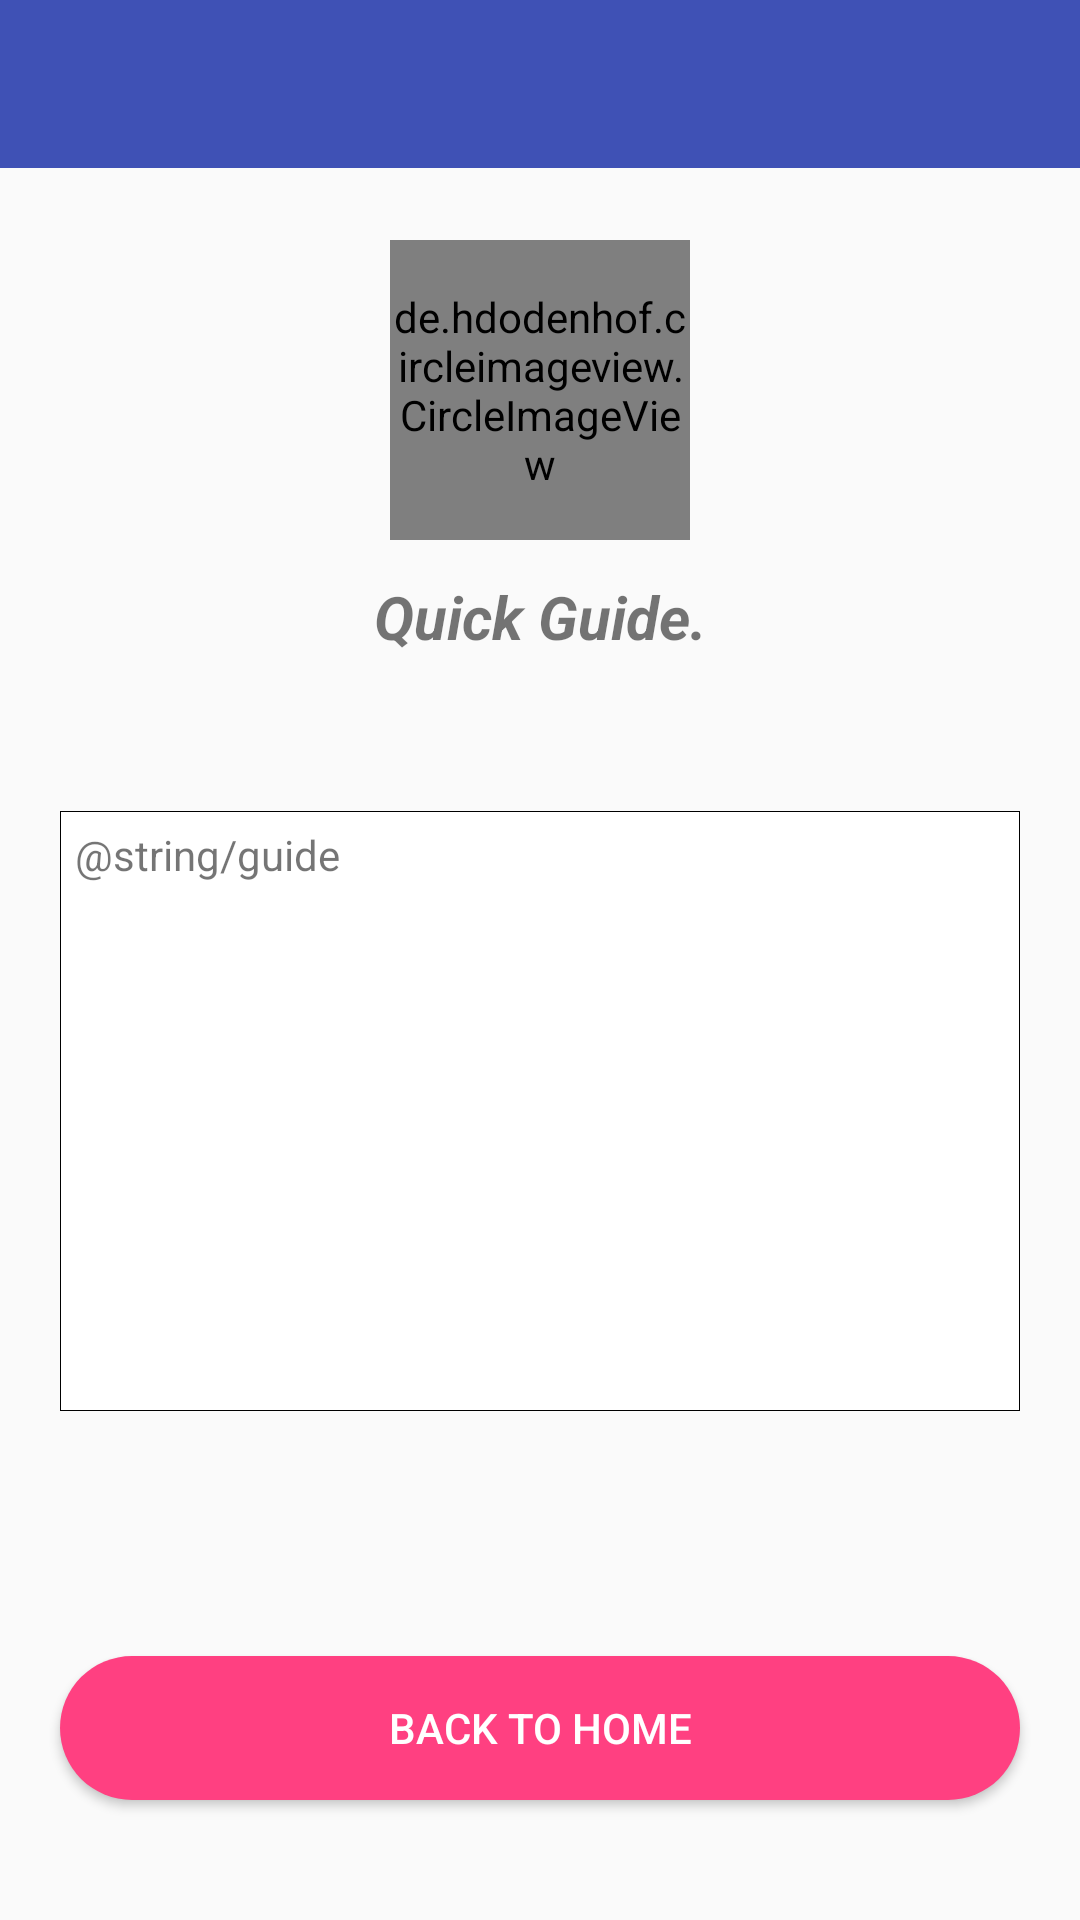

Android layout source for this screen:
<!-- AndroidManifest.xml: application theme AppTheme -->
<!-- res/layout/activity_help.xml -->
<?xml version="1.0" encoding="utf-8"?>
<android.support.constraint.ConstraintLayout xmlns:android="http://schemas.android.com/apk/res/android"
    xmlns:app="http://schemas.android.com/apk/res-auto"
    xmlns:tools="http://schemas.android.com/tools"
    android:layout_width="match_parent"
    android:layout_height="match_parent"
    tools:context=".HelpActivity">

    <include
        android:id="@+id/help_toolbar"
        layout="@layout/app_bar_layout"
        android:layout_width="0dp"
        android:layout_height="wrap_content"
        app:layout_constraintBottom_toTopOf="@+id/circleImageView2"
        app:layout_constraintEnd_toEndOf="parent"
        app:layout_constraintHorizontal_bias="1.0"
        app:layout_constraintStart_toStartOf="parent"
        app:layout_constraintTop_toTopOf="parent"
        app:layout_constraintVertical_bias="0.0"></include>

    <de.hdodenhof.circleimageview.CircleImageView
        android:id="@+id/circleImageView2"
        android:layout_width="100dp"
        android:layout_height="100dp"
        android:layout_marginEnd="8dp"
        android:layout_marginStart="8dp"
        android:layout_marginTop="80dp"
        android:src="@drawable/aap_ka_bazzaar_logo"
        app:layout_constraintEnd_toEndOf="parent"
        app:layout_constraintStart_toStartOf="parent"
        app:layout_constraintTop_toTopOf="parent" />

    <Button
        android:id="@+id/button_home"
        android:layout_width="match_parent"
        android:layout_height="wrap_content"
        android:layout_marginBottom="40dp"
        android:layout_marginEnd="20dp"
        android:layout_marginStart="20dp"
        android:background="@drawable/button_style"
        android:backgroundTint="@color/colorAccent"
        android:text="Back to Home"
        android:textColor="@color/white"
        app:layout_constraintBottom_toBottomOf="parent"
        app:layout_constraintEnd_toEndOf="parent"
        app:layout_constraintHorizontal_bias="0.0"
        app:layout_constraintStart_toStartOf="parent" />

    <TextView
        android:id="@+id/textView4"
        android:layout_width="wrap_content"
        android:layout_height="wrap_content"
        android:layout_marginEnd="8dp"
        android:layout_marginStart="8dp"
        android:layout_marginTop="12dp"
        android:text="Quick Guide."
        android:textSize="20dp"
        android:textStyle="italic|bold"
        app:layout_constraintEnd_toEndOf="parent"
        app:layout_constraintStart_toStartOf="parent"
        app:layout_constraintTop_toBottomOf="@+id/circleImageView2" />

    <ScrollView
        android:layout_width="match_parent"
        android:layout_height="200dp"
        android:layout_marginBottom="8dp"
        android:layout_marginEnd="20dp"
        android:layout_marginStart="20dp"
        android:layout_marginTop="8dp"
        android:background="@drawable/box"
        app:layout_constraintBottom_toTopOf="@+id/button_home"
        app:layout_constraintEnd_toEndOf="parent"
        app:layout_constraintHorizontal_bias="0.0"
        app:layout_constraintStart_toStartOf="parent"
        app:layout_constraintTop_toBottomOf="@+id/textView4"
        app:layout_constraintVertical_bias="0.369">

        <TextView
            android:layout_width="328dp"
            android:layout_height="wrap_content"
            android:padding="5dp"
            android:text="@string/guide"
            tools:layout_editor_absoluteX="8dp"
            tools:layout_editor_absoluteY="0dp" />

    </ScrollView>

</android.support.constraint.ConstraintLayout>
<!-- res/layout/app_bar_layout.xml (included above) -->
<?xml version="1.0" encoding="utf-8"?>
<android.support.v7.widget.Toolbar xmlns:android="http://schemas.android.com/apk/res/android"
    xmlns:app="http://schemas.android.com/apk/res-auto"
    android:id="@+id/main_app_bar"
    android:layout_width="match_parent"
    android:layout_height="wrap_content"
    android:background="@color/colorPrimary"
    android:theme="@style/Base.ThemeOverlay.AppCompat.Dark.ActionBar">

</android.support.v7.widget.Toolbar>
<!-- resources referenced by this layout -->
<resources>
  <color name="colorAccent">#ff4081</color>
  <color name="colorPrimary">#3f51b5</color>
  <color name="white">#ffffff</color>
  <!-- drawable aap_ka_bazzaar_logo: png bitmap (drawable, 9483 bytes) -->
  <!-- drawable box (drawable) -->
  <?xml version="1.0" encoding="utf-8"?>
  <shape xmlns:android="http://schemas.android.com/apk/res/android">
  
      <solid android:color="@color/white"></solid>
      <corners android:radius="0dp"></corners>
      <stroke android:color="@color/colorBlack"
          android:width="0.1dp"></stroke>
  
  </shape>
  <!-- drawable button_style (drawable) -->
  <?xml version="1.0" encoding="utf-8"?>
  <shape xmlns:android="http://schemas.android.com/apk/res/android">
  <corners android:radius="50dp"></corners>
      <solid android:color="@color/colorAccent"></solid>
  </shape>
  <style name="AppTheme" parent="Theme.AppCompat.Light.NoActionBar">
          
          <item name="colorPrimary">@color/colorPrimary</item>
          <item name="colorPrimaryDark">@color/colorPrimaryDark</item>
          <item name="colorAccent">@color/colorAccent</item>
          
          <item name="android:windowActivityTransitions" tools:targetApi="lollipop">true</item>
      </style>
  <color name="colorBlack">#000000</color>
  <color name="colorPrimaryDark">#303f9f</color>
</resources>
